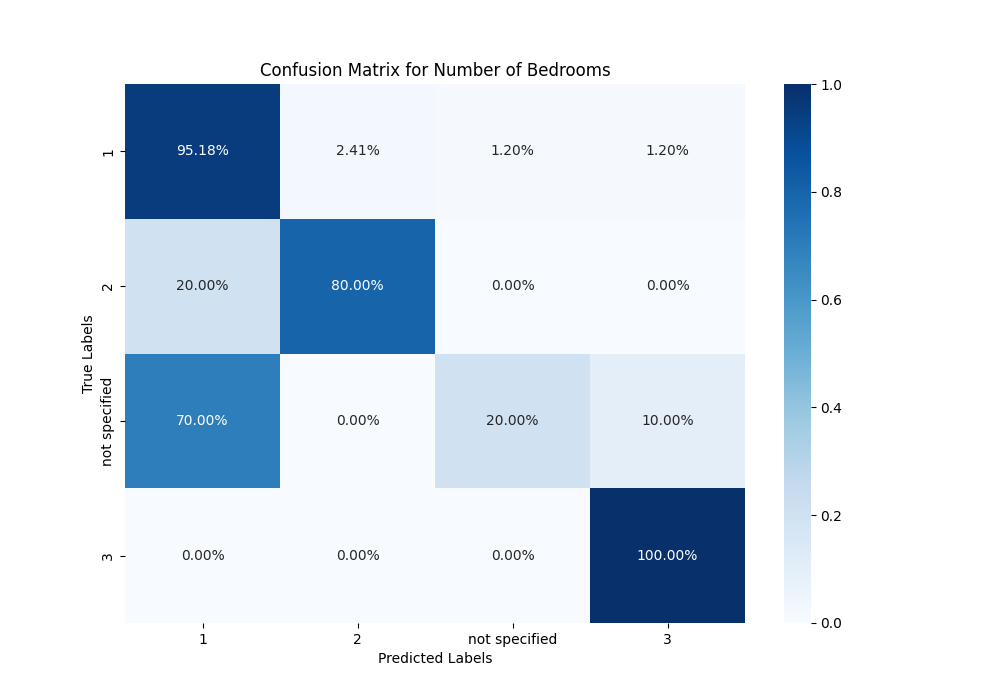

Data behind this chart, as committed beside it:
, 1, 2, not specified, 3
1, 0.9518, 0.0241, 0.01205, 0.01205
2, 0.2, 0.8, 0.0, 0.0
not specified, 0.7, 0.0, 0.2, 0.1
3, 0.0, 0.0, 0.0, 1.0
